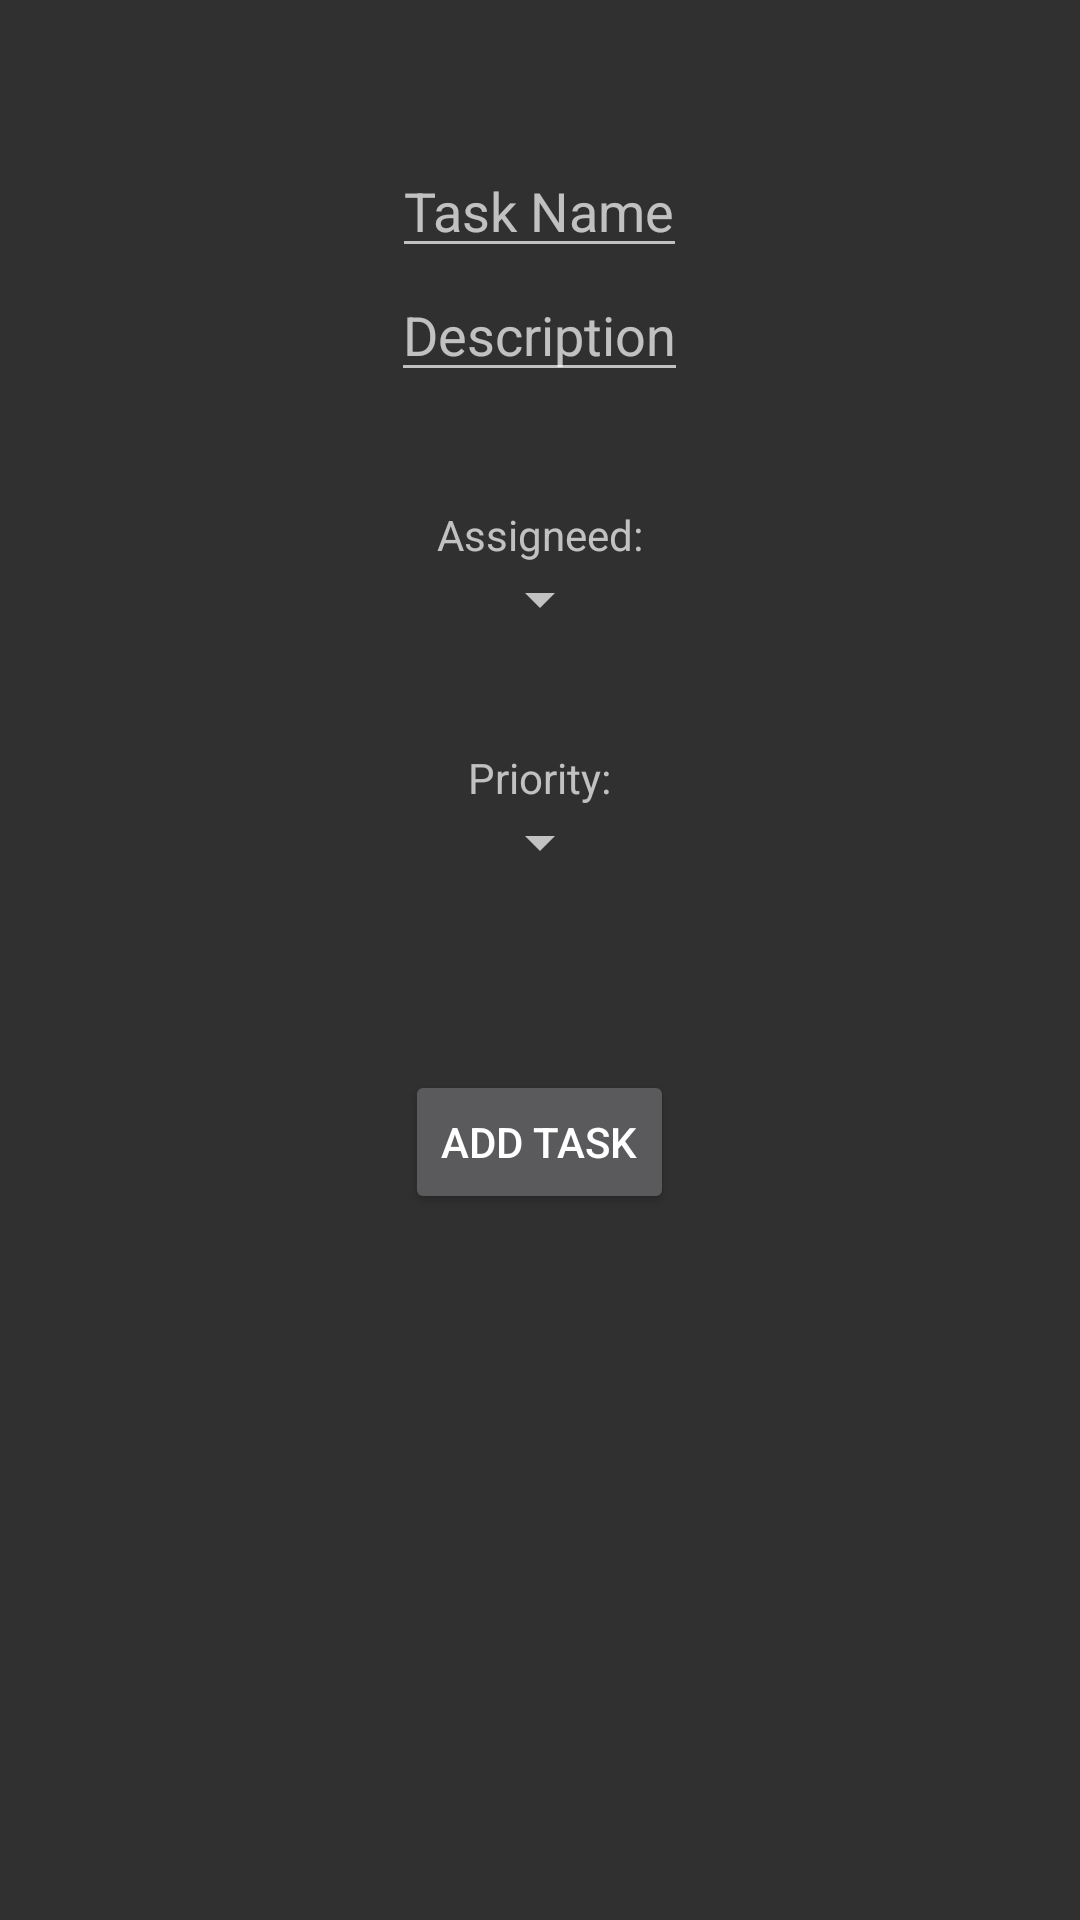

The Android layout XML behind this screen, and the referenced resources:
<!-- AndroidManifest.xml: application theme AppTheme -->
<!-- res/layout/create_task_fragment.xml -->
<?xml version="1.0" encoding="utf-8"?>
<RelativeLayout xmlns:android="http://schemas.android.com/apk/res/android"
    android:orientation="vertical"
    android:layout_width="match_parent"
    android:layout_height="match_parent">


    <EditText
        android:layout_width="wrap_content"
        android:layout_height="wrap_content"
        android:id="@+id/create_task_name"
        android:layout_alignParentTop="true"
        android:hint="@string/task_name"
        android:layout_centerHorizontal="true"
        android:layout_marginTop="48dp" />
    <EditText
        android:layout_width="wrap_content"
        android:layout_height="wrap_content"
        android:id="@+id/create_task_description"
        android:layout_below="@id/create_task_name"
        android:hint="@string/task_description"
        android:layout_centerHorizontal="true"/>
    
    <TextView
        android:layout_width="wrap_content"
        android:layout_height="wrap_content"
        android:text="@string/assigned_spinner"
        android:layout_marginTop="38dp"
        android:id="@+id/task_assigned_tv"
        android:layout_centerHorizontal="true"
        android:layout_below="@id/create_task_description"
        />

    <Spinner
        android:layout_width="wrap_content"
        android:layout_height="wrap_content"
        android:id="@+id/create_task_assignee_spinner"
        android:layout_below="@+id/task_assigned_tv"
        android:layout_centerHorizontal="true"
        android:spinnerMode="dropdown" />

    <TextView
        android:layout_width="wrap_content"
        android:layout_height="wrap_content"
        android:text="@string/create_task_priority"
        android:layout_marginTop="38dp"
        android:id="@+id/task_priority_tv"
        android:layout_centerHorizontal="true"
        android:layout_below="@id/create_task_assignee_spinner"
        />

    <Spinner
        android:layout_width="wrap_content"
        android:layout_height="wrap_content"
        android:id="@+id/create_task_priority_spinner"
        android:layout_below="@+id/task_priority_tv"
        android:layout_centerHorizontal="true"
        android:spinnerMode="dropdown" />

    <Button
        android:layout_width="wrap_content"
        android:layout_height="wrap_content"
        android:text="@string/add_task_button"
        android:id="@+id/create_task_add"
        android:layout_below="@+id/create_task_priority_spinner"
        android:layout_centerHorizontal="true"
        android:layout_marginTop="64dp" />

</RelativeLayout>
<!-- resources referenced by this layout -->
<resources>
  <string name="add_task_button">Add Task</string>
  <string name="assigned_spinner">Assigneed:</string>
  <string name="create_task_priority">Priority:</string>
  <string name="task_description">Description</string>
  <string name="task_name">Task Name</string>
  <style name="AppTheme" parent="AppTheme.Base">
          
      </style>
  <style name="AppTheme.Base" parent="Theme.AppCompat">
          <item name="colorPrimary">@color/colorPrimary</item>
          <item name="colorPrimaryDark">@color/colorPrimaryDark</item>
          <item name="android:windowNoTitle">true</item>
          <item name="windowActionBar">false</item>
          <item name="drawerArrowStyle">@style/DrawerArrowStyle</item>
  
      </style>
  <color name="colorPrimary">@color/material_deep_teal_500</color>
  <color name="colorPrimaryDark">@color/material_deep_teal_500</color>
  <style name="DrawerArrowStyle" parent="Widget.AppCompat.DrawerArrowToggle">
          <item name="spinBars">true</item>
          <item name="color">@android:color/white</item>
      </style>
</resources>
